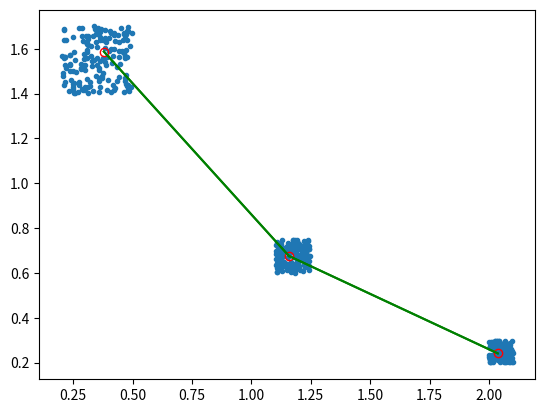

The script that saved this image:
# Self Organizing Maps
import numpy as np
from matplotlib import pyplot as plt 
from mpl_toolkits.mplot3d import Axes3D

def plot(X, mu, xy):
    # 1D
    if X.shape[1] == 1:
        plt.plot(X, np.zeros(len(X)), '.')
        plt.plot(mu, np.zeros(len(mu)), 'or', mfc = 'none')
    # 2D
    if X.shape[1] == 2:
        plt.plot(X[:, 0], X[:, 1], '.')
        plt.plot(mu[:, 0], mu[:, 1], 'or', mfc = 'none')
        for i, x in enumerate(xy):
            for j, y in enumerate(xy):
                if np.sum(np.abs(x - y)) == 1:
                    plt.plot(mu[[i, j], 0], mu[[i, j], 1], 'g')
    # 3D
    if X.shape[1] > 2:
        ax = Axes3D(plt.gcf())
        ax.plot(X[:, 0], X[:, 1], X[:, 2], '.')
        ax.plot(mu[:, 0], mu[:, 1], mu[:, 2], 'or', mfc = 'none')
        for i, x in enumerate(xy):
            for j, y in enumerate(xy):
                if np.sum(np.abs(x - y)) == 1:
                    ax.plot(mu[[i, j], 0], mu[[i, j], 1], mu[[i, j], 2], 'g')

def SOM(X, K, decay = 'linear', LR_0 = 0.5, LR_T = 0.1, Sigma_0 = 3, Sigma_T = 0.1, n_iter = 1e3, show = False, return_xy = False):
    if isinstance(K, int):
        K = [K]
    # decay = 'linear' or 'nonlinear'
    n, d = X.shape
    
    # Initial SOM 
    if decay == 'nonlinear':
        radius = np.max(K) / 2
        timeScale = n_iter / np.log(radius) 
    
    # Over dimension 
    if len(K) > d:
        K = K[:d]
        
    N_node = np.prod(K)
    # Initial means by randomly selecting from dataset 
    if len(K) == 1:
        # 1D Grid 
        mu = X[np.random.choice(len(X), K[0], replace = False)]
        mu = np.sort(mu)
        xy = np.hstack((np.arange(N_node).reshape(N_node, 1), np.zeros((N_node, 1)))) # grid coordinates 
    elif len(K) > 1:
        # 2D to nD Grid 
        xy = np.unravel_index(np.arange(N_node), K)
        xy = np.vstack(xy).T
        mu = xy.copy()
        mu = np.hstack((mu, np.random.rand(N_node, d-len(K)))) # keep dimension 
    
    for t in range(int(n_iter)):
        # select a sample 
        v = X[np.random.choice(len(X))]
        
        # Calculate distances
        D = np.sum((mu - v) ** 2, axis = 1)
        
        # Best Matching Unit (BMU)
        BMU = np.argmin(D)
        
        # Radius & Learning rate 
        if decay == 'linear':
            Sigma2 = (Sigma_0 + (t / n_iter) * (Sigma_T - Sigma_0)) ** 2 
            LR = LR_0 + (t / n_iter) * (LR_T - LR_0)
        if decay == 'nonlinear':
            Sigma2 = (radius * np.exp(-t / timeScale)) ** 2
            LR = LR_T * np.exp(-t / n_iter)
        
        # Update weights
        distBMU = np.sum((xy - xy[BMU]) ** 2, axis = 1)
        NB = np.exp(-distBMU / (2 * Sigma2)) # Neighbourhood function 
        mu += (LR * NB * (v - mu).T).T # use transpose for broadcast trick 
        
        if show:
            print('%d: LR = %f BMU = %d' % (t, LR, BMU))
            plt.clf()
            plot(X, mu, xy)
            plt.pause(1e-3)
    
    # Distances 
    K = np.prod(K)
    D = np.zeros((K, len(X)))
    for k in range(K):
        D[k] = np.sum((X - mu[k]) ** 2, axis = 1)
    idx = np.argmin(D, axis = 0)
    if return_xy:
        return idx, mu, xy
    else:
        return idx, mu
        
if __name__ == '__main__':
    K = 3
    N = 500
    d = 2
    X = np.empty((0, d))
    s = [0.1, 0.3, 0.15]
    m = [[2, .2, 1], [.2, 1.4, 2], [1.1, .6, 1]]
    for k in range(len(s)):
        X = np.vstack((X, s[k] * np.random.rand(N // len(s), d) + m[k][:d]))
    
    cluster, centroids, xy = SOM(X, K, show = False, return_xy = True)
    plot(X, centroids, xy)
    plt.show()
